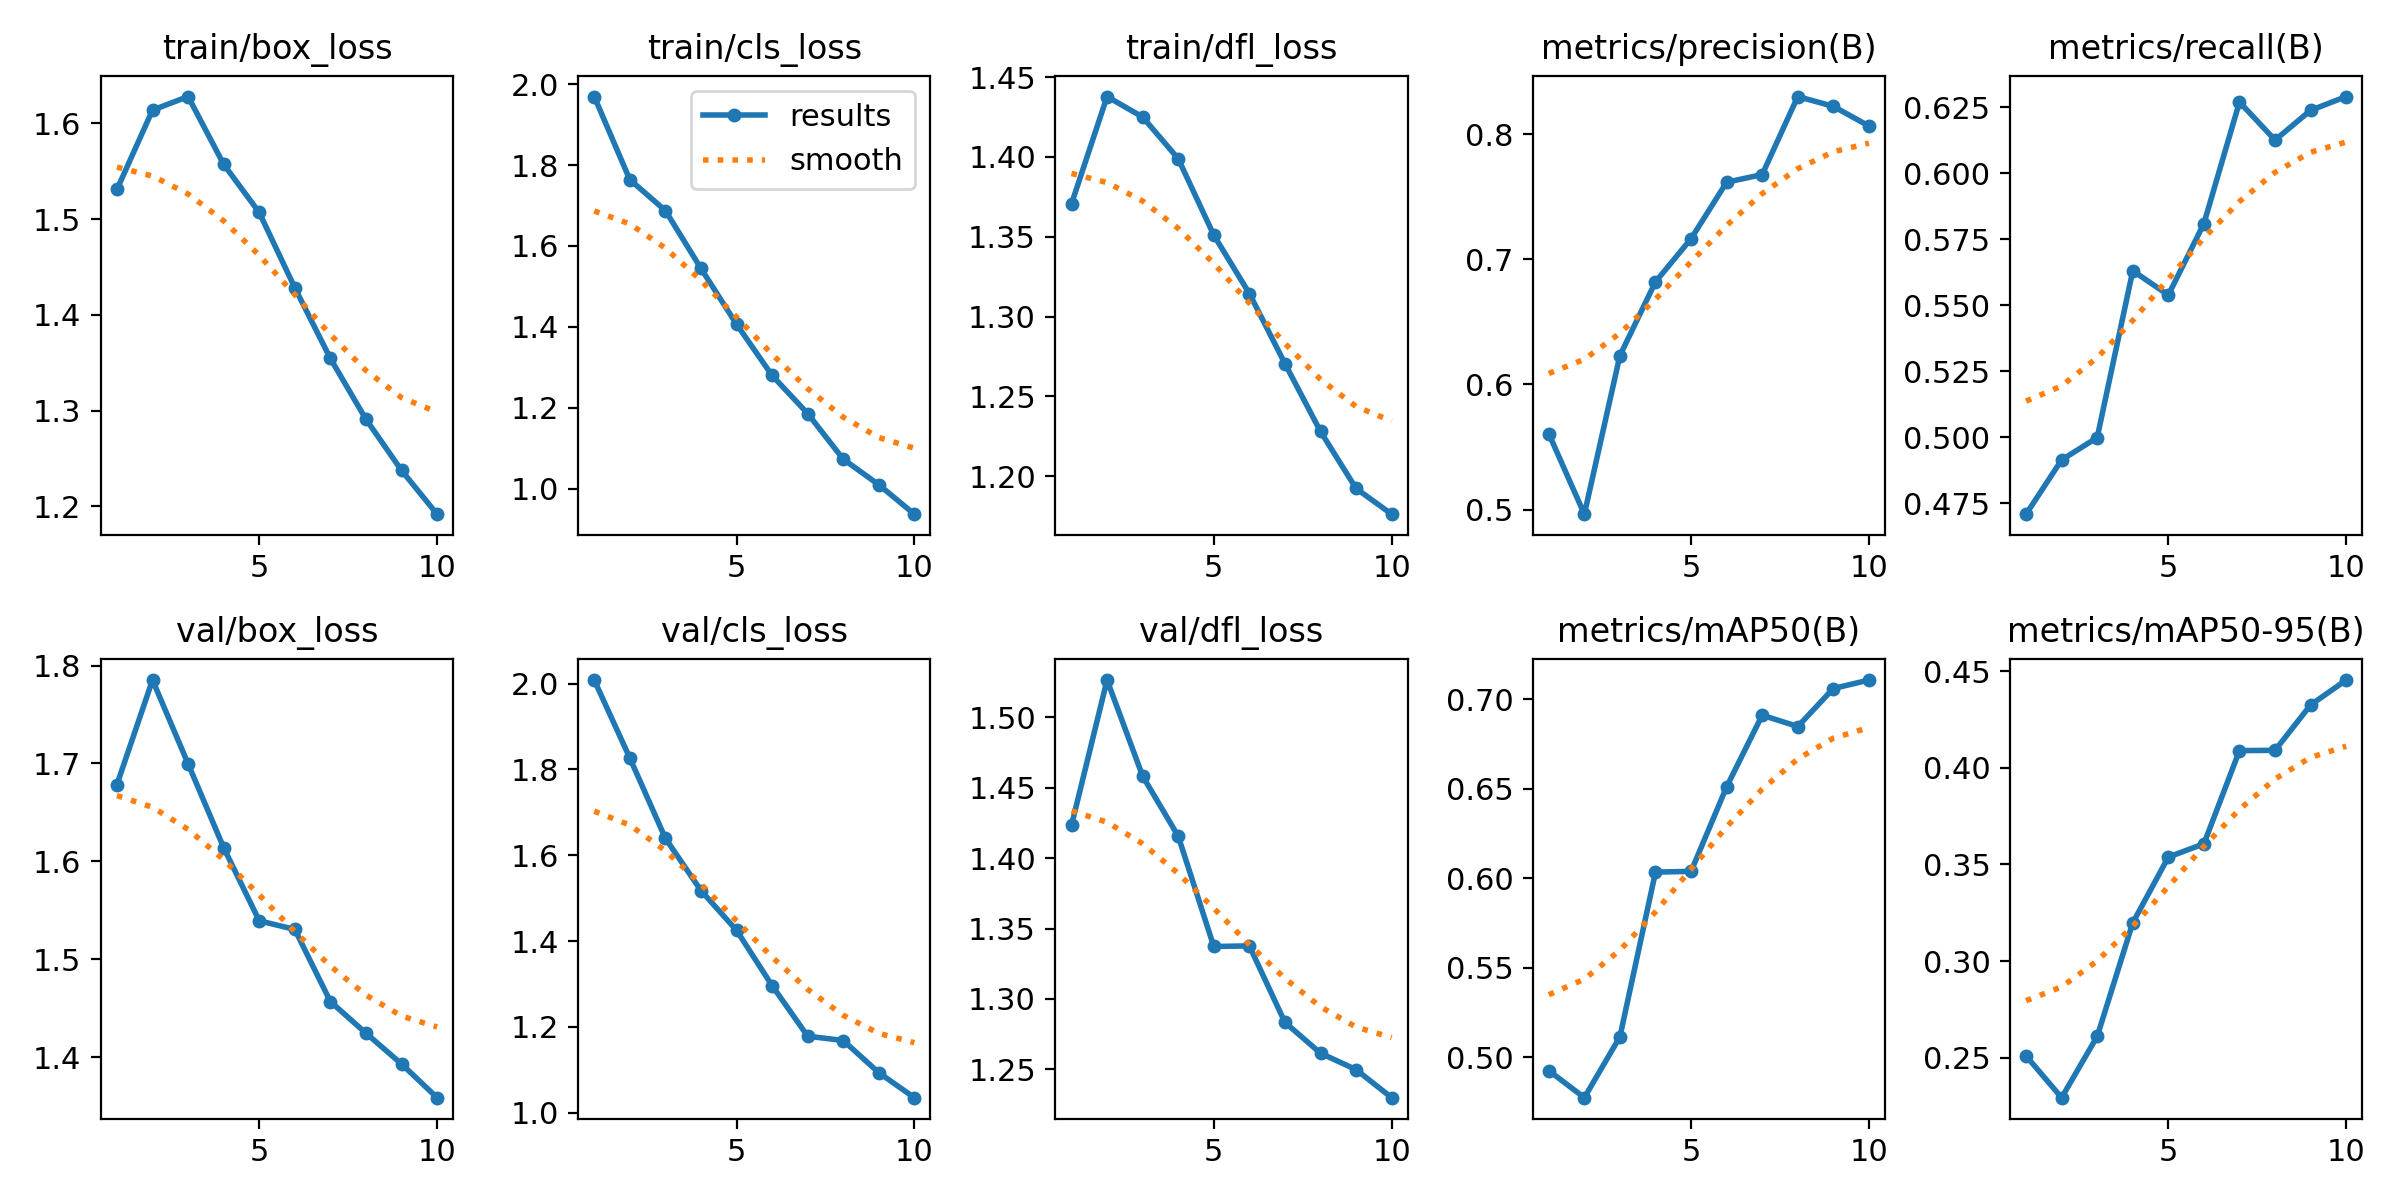

The table this chart was drawn from, first rows:
epoch, time, train/box_loss, train/cls_loss, train/dfl_loss, metrics/precision(B), metrics/recall(B), metrics/mAP50(B), metrics/mAP50-95(B), val/box_loss, val/cls_loss, val/dfl_loss, lr/pg0, lr/pg1, lr/pg2
1, 227, 1.531, 1.97, 1.371, 0.5607, 0.4708, 0.4925, 0.2509, 1.679, 2.008, 1.423, 0.000554, 0.000554, 0.000554
2, 429.7, 1.614, 1.764, 1.438, 0.4965, 0.4914, 0.4774, 0.2293, 1.785, 1.827, 1.526, 0.0009998, 0.0009998, 0.0009998
3, 627, 1.628, 1.688, 1.425, 0.6231, 0.4999, 0.5114, 0.261, 1.7, 1.64, 1.458, 0.001336, 0.001336, 0.001336
4, 820.6, 1.557, 1.544, 1.399, 0.6819, 0.5631, 0.6034, 0.3198, 1.614, 1.518, 1.416, 0.001172, 0.001172, 0.001172
5, 1019, 1.507, 1.407, 1.351, 0.7164, 0.5539, 0.6039, 0.3538, 1.539, 1.425, 1.337, 0.001007, 0.001007, 0.001007
6, 1229, 1.428, 1.28, 1.314, 0.7615, 0.5809, 0.6511, 0.3607, 1.531, 1.296, 1.338, 0.0008418, 0.0008418, 0.0008418
7, 1429, 1.354, 1.186, 1.271, 0.7676, 0.627, 0.6911, 0.4089, 1.457, 1.178, 1.283, 0.0006768, 0.0006768, 0.0006768
8, 1645, 1.291, 1.073, 1.228, 0.8299, 0.6126, 0.6848, 0.4091, 1.425, 1.168, 1.262, 0.0005118, 0.0005118, 0.0005118
9, 1860, 1.237, 1.009, 1.192, 0.8221, 0.6238, 0.706, 0.4326, 1.393, 1.093, 1.25, 0.0003467, 0.0003467, 0.0003467
10, 2078, 1.192, 0.9366, 1.176, 0.8064, 0.629, 0.7107, 0.4455, 1.359, 1.035, 1.23, 0.0001817, 0.0001817, 0.0001817
